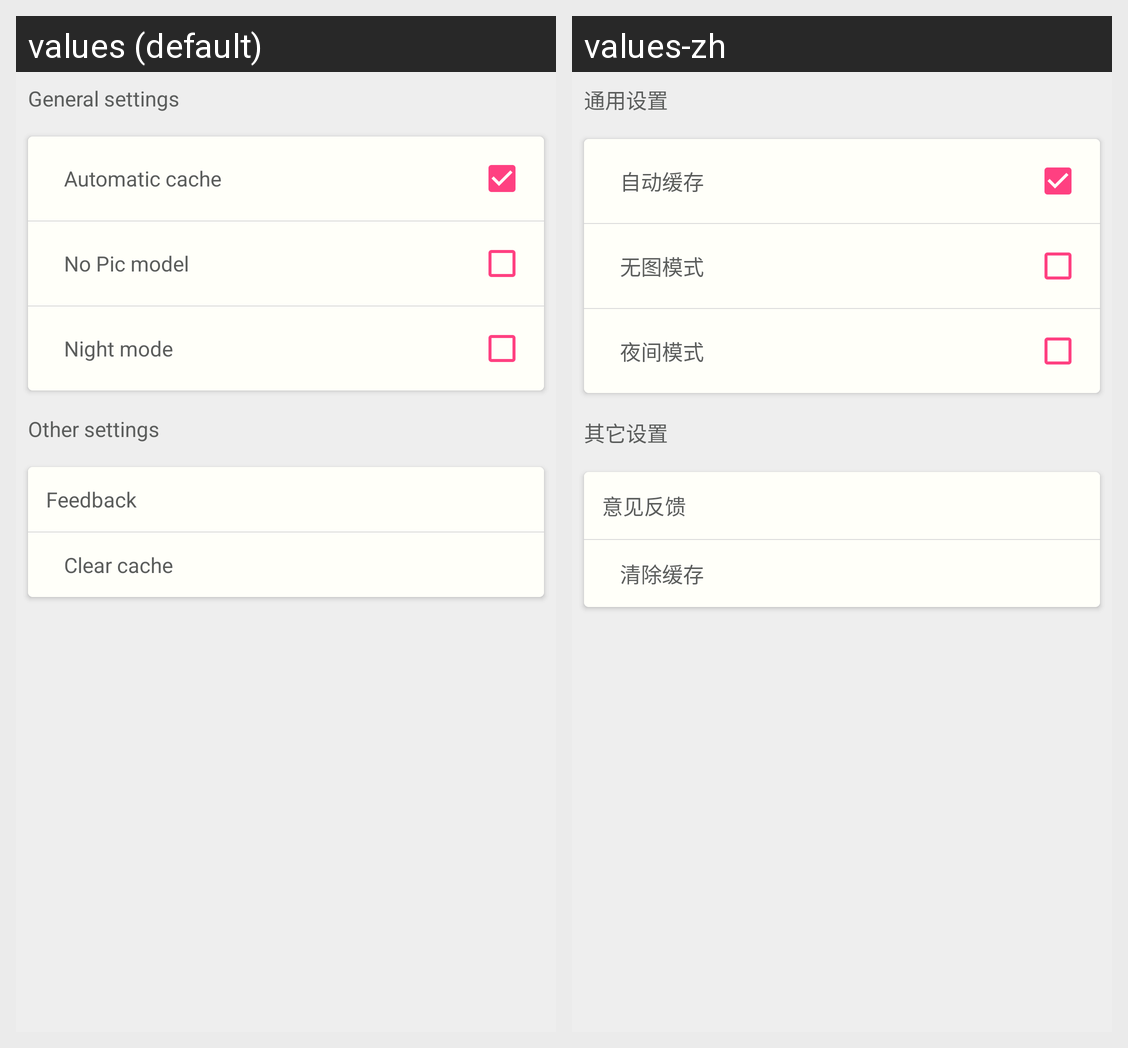

Translations of the strings shown on this Android screen, per locale in the grid:
Android screen res/layout/activity_setting.xml rendered under 2 locales, left to right: values (default), values-zh. Device: Nexus 5 (rendered at 1080×1920; each locale shown at half size, 540×960, under a caption strip naming it); theme AppTheme.
Strings drawn on this screen, with the default value and each locale's value (text and hints the layout hard-codes, and strings that could not be matched under every locale, appear in the picture but are not listed):

setting_normal
  values: General settings
  values-zh: 通用设置

setting_cache
  values: Automatic cache
  values-zh: 自动缓存

setting_image
  values: No Pic model
  values-zh: 无图模式

setting_night
  values: Night mode
  values-zh: 夜间模式

setting_other
  values: Other settings
  values-zh: 其它设置

setting_feedback
  values: Feedback
  values-zh: 意见反馈

setting_clear
  values: Clear cache
  values-zh: 清除缓存
